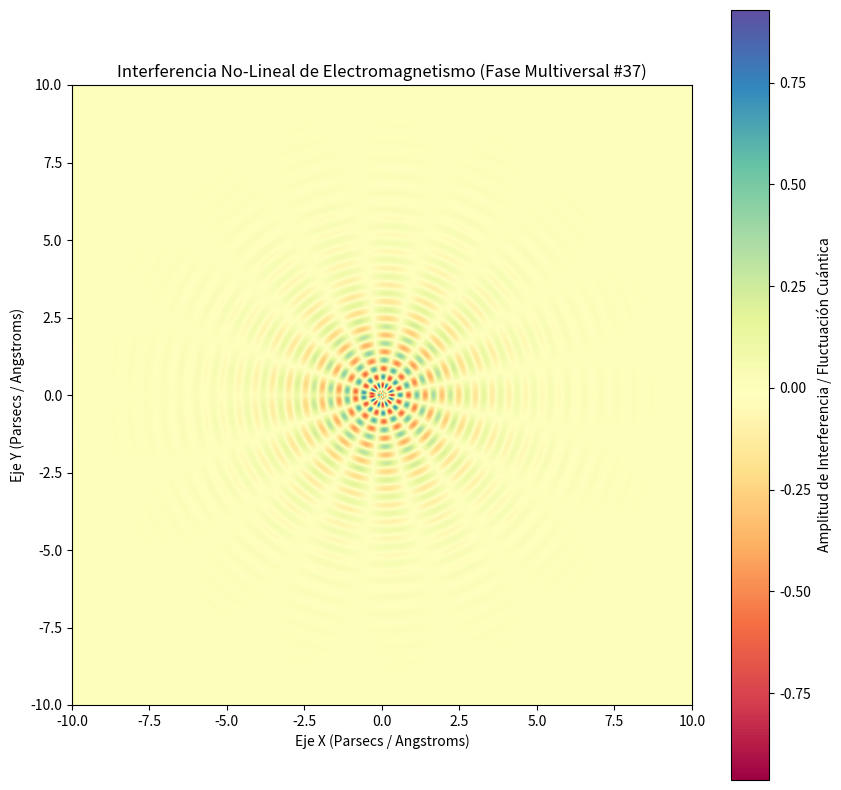

Write Python code to recreate this figure.
%matplotlib inline
# Simulación Multiversal: Electromagnetismo - Variante 37
import numpy as np
import matplotlib.pyplot as plt

# Parámetros Físicos No-Lineales
omega_1 = 11.615
omega_2 = 8.369
lambda_decay = 0.579
phase_shift = 1.0

x = np.linspace(-10, 10, 800)
y = np.linspace(-10, 10, 800)
X, Y = np.meshgrid(x, y)

# Dinámica de Fluidos / Campos Tensor-Escalares (Fase Multiversal)
R = np.sqrt(X**2 + Y**2) + 1e-5
Z = (np.sin(omega_1 * R + phase_shift) * np.cos(omega_2 * np.arctan2(Y, X))) * np.exp(-lambda_decay * R)

plt.figure(figsize=(10, 10))
plt.imshow(Z, cmap='Spectral', extent=[-10, 10, -10, 10], origin='lower')
plt.colorbar(label='Amplitud de Interferencia / Fluctuación Cuántica')
plt.title(r'Interferencia No-Lineal de Electromagnetismo (Fase Multiversal #37)')
plt.xlabel('Eje X (Parsecs / Angstroms)')
plt.ylabel('Eje Y (Parsecs / Angstroms)')
plt.show()
